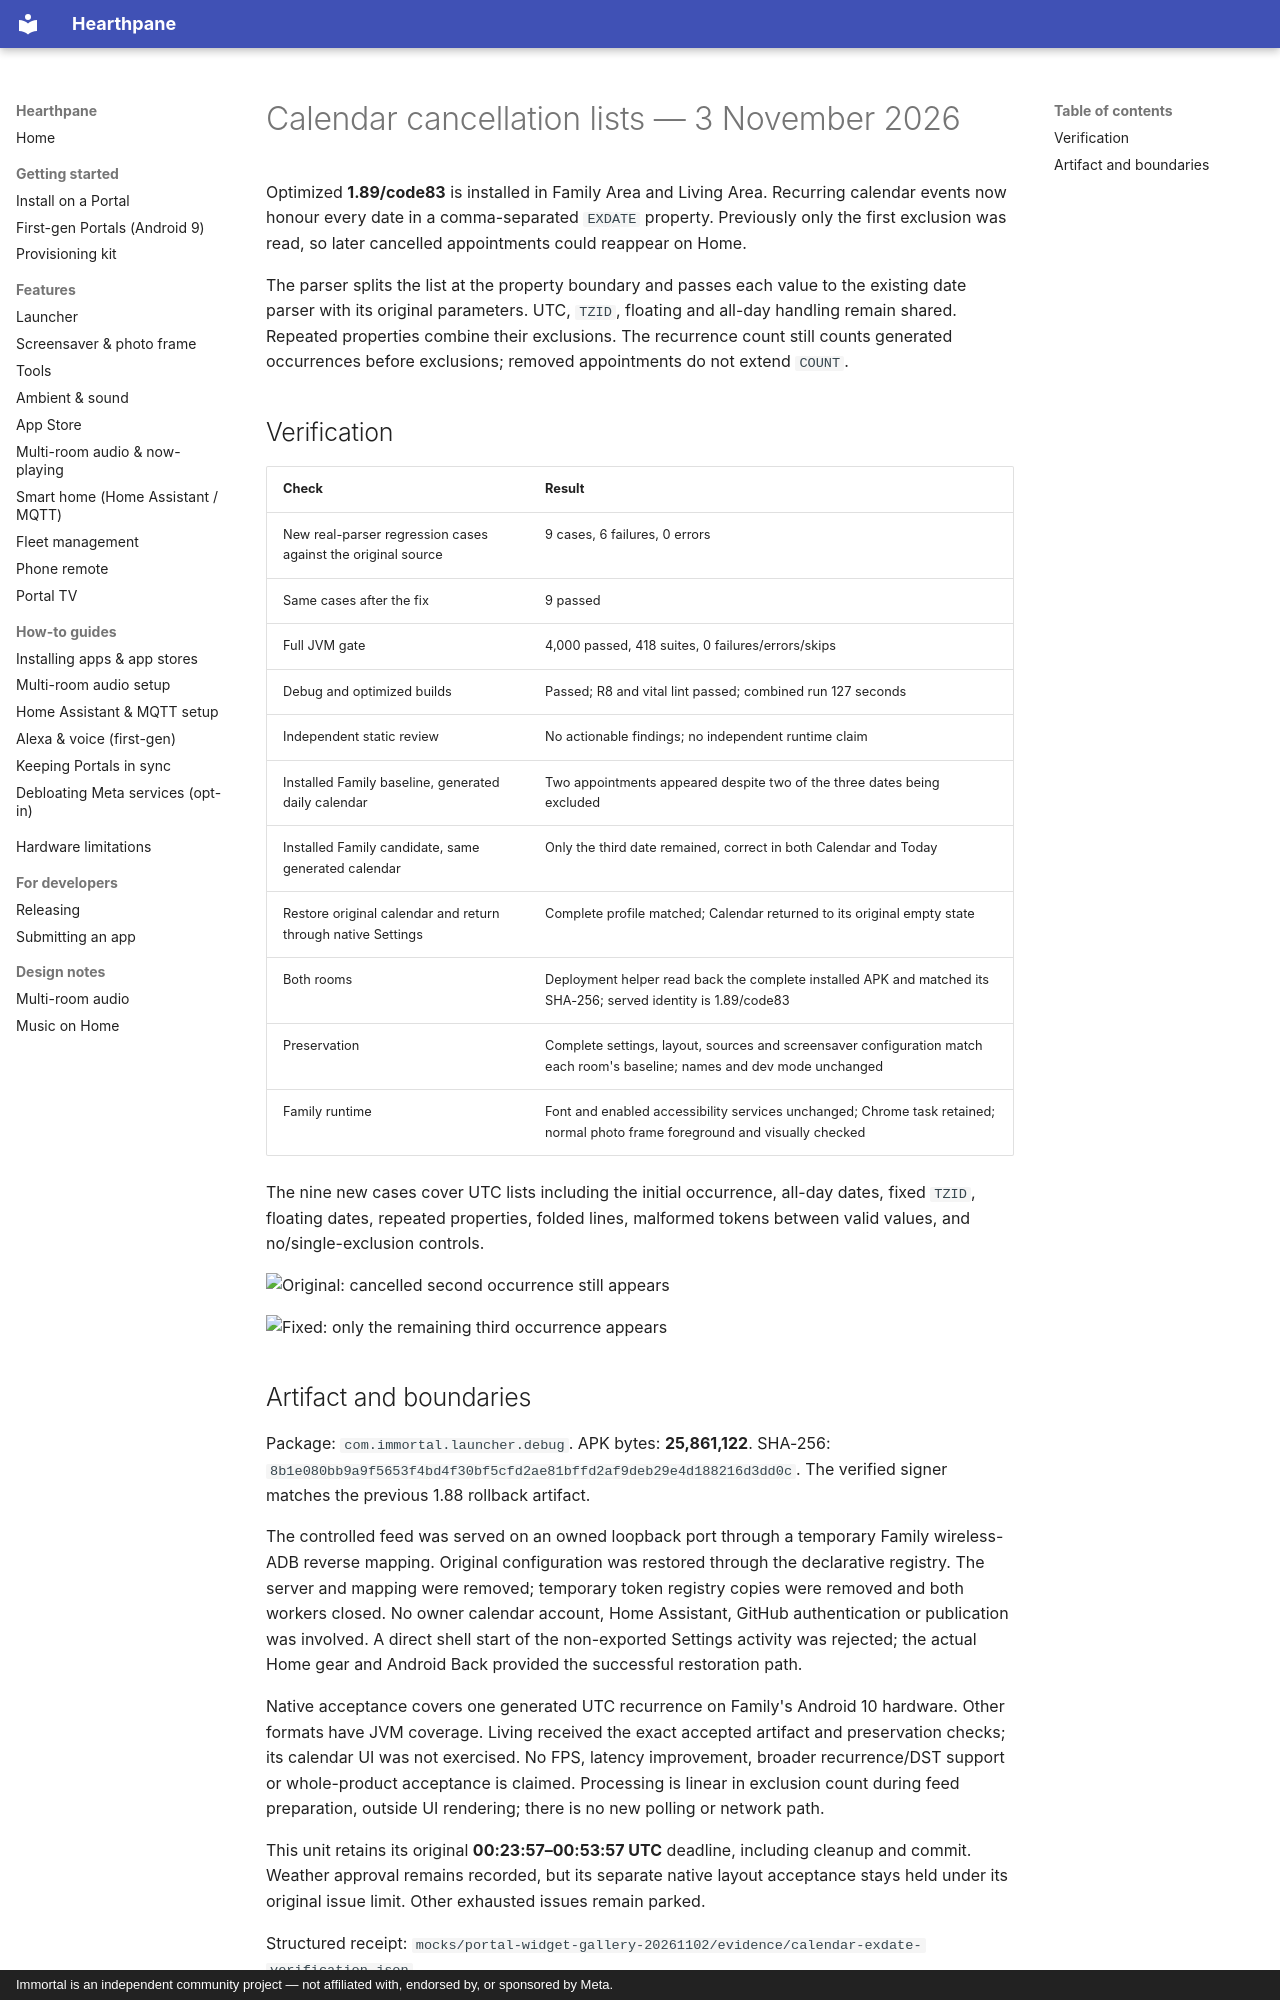

repository: rlchandani/portal-prime · page: portal-calendar-exclusion-lists-2026-11-03/index.html · generator: mkdocs · copyright: Immortal is an independent community project — not affiliated with, endorsed by, or sponsored by Meta.

# Calendar cancellation lists — 3 November 2026

Optimized **1.89/code83** is installed in Family Area and Living Area. Recurring
calendar events now honour every date in a comma-separated `EXDATE` property.
Previously only the first exclusion was read, so later cancelled appointments
could reappear on Home.

The parser splits the list at the property boundary and passes each value to the
existing date parser with its original parameters. UTC, `TZID`, floating and
all-day handling remain shared. Repeated properties combine their exclusions.
The recurrence count still counts generated occurrences before exclusions; removed
appointments do not extend `COUNT`.

## Verification

| Check | Result |
|---|---|
| New real-parser regression cases against the original source | 9 cases, 6 failures, 0 errors |
| Same cases after the fix | 9 passed |
| Full JVM gate | 4,000 passed, 418 suites, 0 failures/errors/skips |
| Debug and optimized builds | Passed; R8 and vital lint passed; combined run 127 seconds |
| Independent static review | No actionable findings; no independent runtime claim |
| Installed Family baseline, generated daily calendar | Two appointments appeared despite two of the three dates being excluded |
| Installed Family candidate, same generated calendar | Only the third date remained, correct in both Calendar and Today |
| Restore original calendar and return through native Settings | Complete profile matched; Calendar returned to its original empty state |
| Both rooms | Deployment helper read back the complete installed APK and matched its SHA-256; served identity is 1.89/code83 |
| Preservation | Complete settings, layout, sources and screensaver configuration match each room's baseline; names and dev mode unchanged |
| Family runtime | Font and enabled accessibility services unchanged; Chrome task retained; normal photo frame foreground and visually checked |

The nine new cases cover UTC lists including the initial occurrence, all-day dates,
fixed `TZID`, floating dates, repeated properties, folded lines, malformed tokens
between valid values, and no/single-exclusion controls.

![Original: cancelled second occurrence still appears](https://raw.githubusercontent.com/starbrightlab/immortal/main/mocks/portal-widget-gallery-20261102/evidence/calendar-exdate-before.png)

![Fixed: only the remaining third occurrence appears](https://raw.githubusercontent.com/starbrightlab/immortal/main/mocks/portal-widget-gallery-20261102/evidence/calendar-exdate-after.png)
